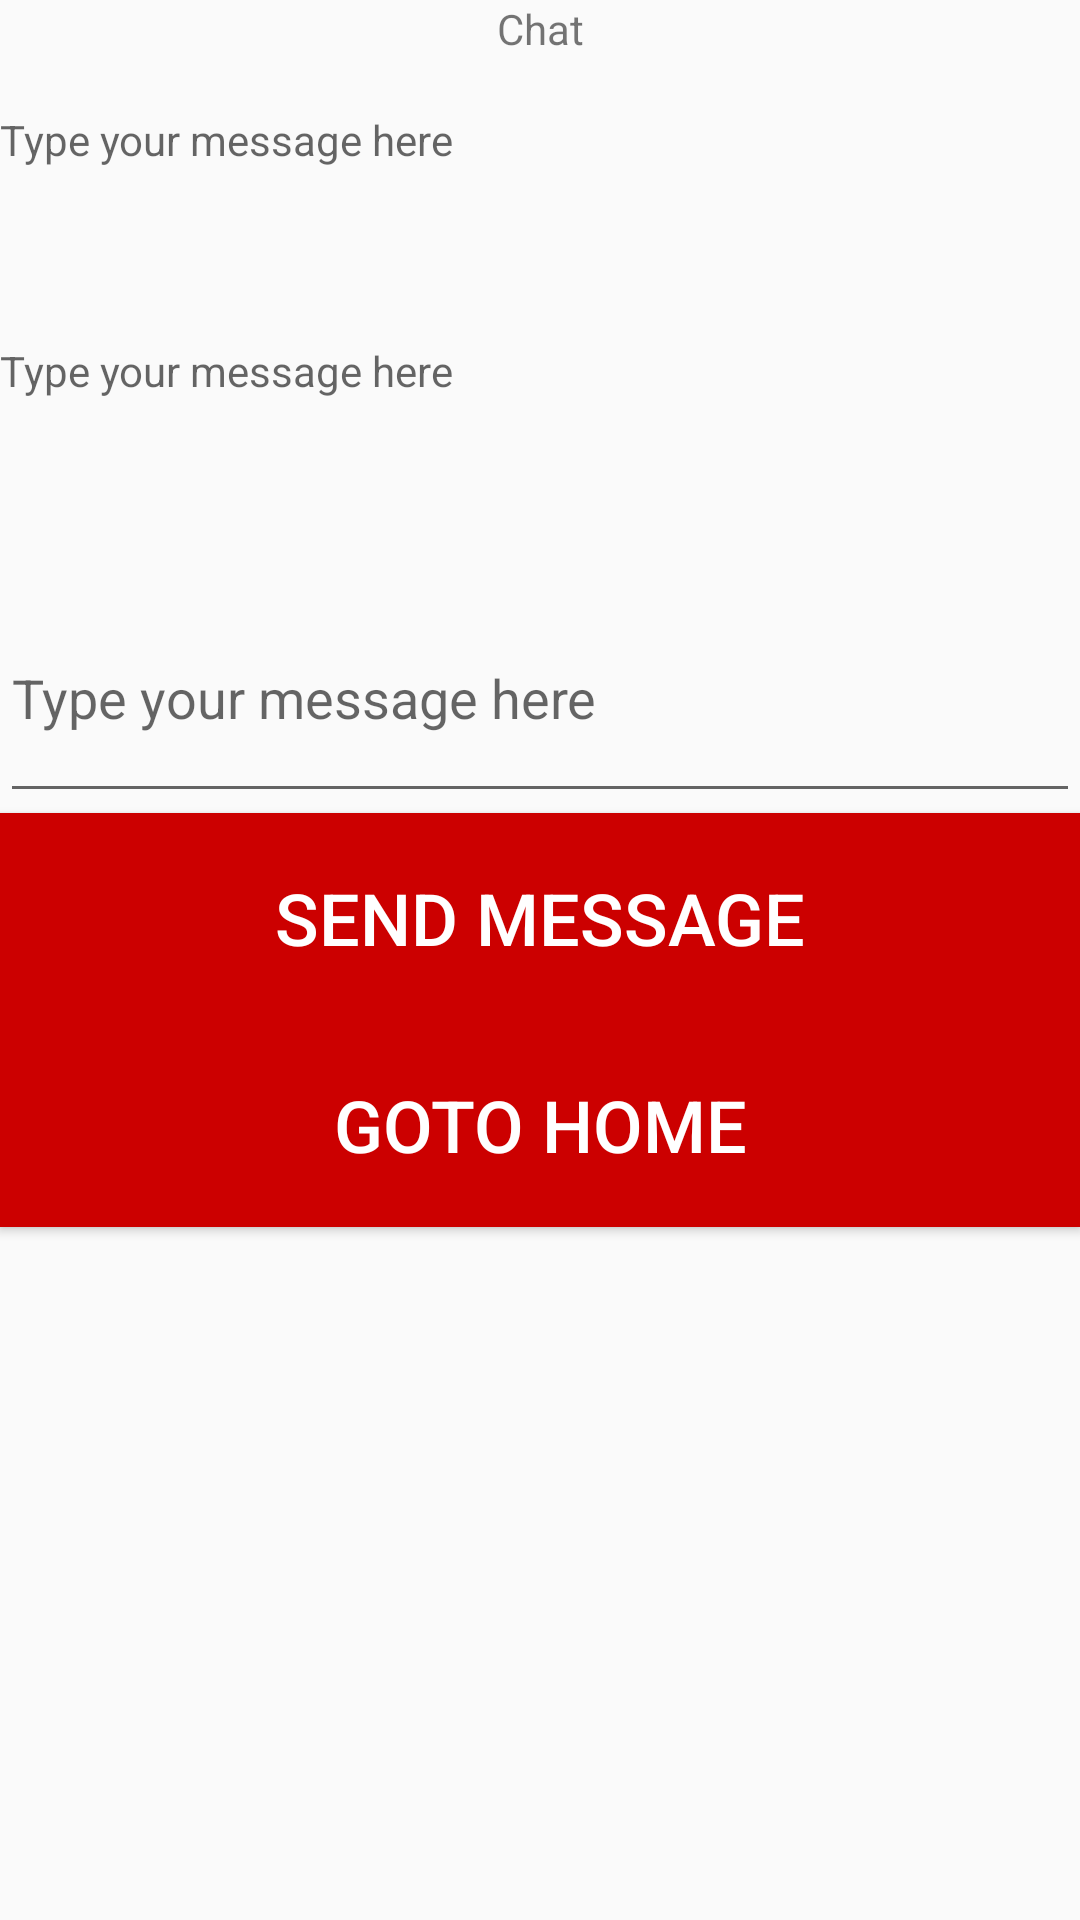

Write the Android layout XML for this screen, with the resource values it uses.
<!-- AndroidManifest.xml: application theme Theme.AppCompat.Light -->
<!-- res/layout/layout_chatboard.xml -->
<LinearLayout
    xmlns:android="http://schemas.android.com/apk/res/android"
    android:layout_width="match_parent"
    android:layout_height="match_parent"
    android:orientation="vertical">

    <TextView
        android:id="@+id/textView6"
        android:layout_width="match_parent"
        android:layout_height="37dp"
        android:text="Chat"
        android:textAlignment="center" />

    <LinearLayout
        android:layout_width="match_parent"
        android:layout_height="match_parent"
        android:orientation="vertical">


        <TextView
            android:id="@+id/chatMessage1"
            android:layout_width="match_parent"
            android:layout_height="77dp"
            android:hint="Type your message here"
            android:inputType="text" />
            android:text="TextView" />

        <TextView
            android:layout_width="match_parent"
            android:layout_height="77dp"
            android:id="@+id/chatMessage2"
            android:hint="Type your message here"
            android:inputType="text" />
        android:text="TextView" />

        <EditText
            android:id="@+id/chatMessage3"
            android:layout_width="match_parent"
            android:layout_height="80dp"
            android:ems="10"
            android:hint="Type your message here"
            android:inputType="text" />

        <Button
            android:id="@+id/sendMessage"
            android:layout_width="match_parent"
            android:layout_height="70dp"
            android:background="@android:color/holo_red_dark"
            android:textColor="@android:color/background_light"
            android:text="Send Message"
            android:textSize="24sp" />


        <Button
            android:id="@+id/button11"
            android:layout_width="match_parent"
            android:layout_height="68dp"
            android:background="@android:color/holo_red_dark"
            android:textColor="@android:color/background_light"
            android:onClick="f31"
            android:text="Goto Home"
            android:textSize="24sp" />
    </LinearLayout>
</LinearLayout>
<!-- resources referenced by this layout -->
<resources>

</resources>
